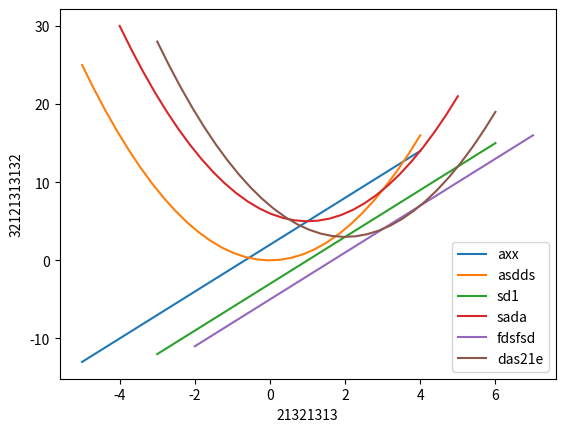

The matplotlib source for this figure:


import matplotlib.pyplot as plt
import numpy as np
n = np.linspace(-5, 4, 30)
m1 = 3 * n + 2
m2 = n ** 2

plt.xlabel('21321313')
plt.ylabel('32121313132')

plt.plot(n, m1,  label='axx')
plt.plot(n, m2,  label='asdds')
plt.plot(n+2, m1+1,  label='sd1')
plt.plot(n+1, m2+5,  label='sada')
plt.plot(n+3, m1+2,  label='fdsfsd')
plt.plot(n+2, m2+3,  label='das21e')
plt.legend()
plt.show()

